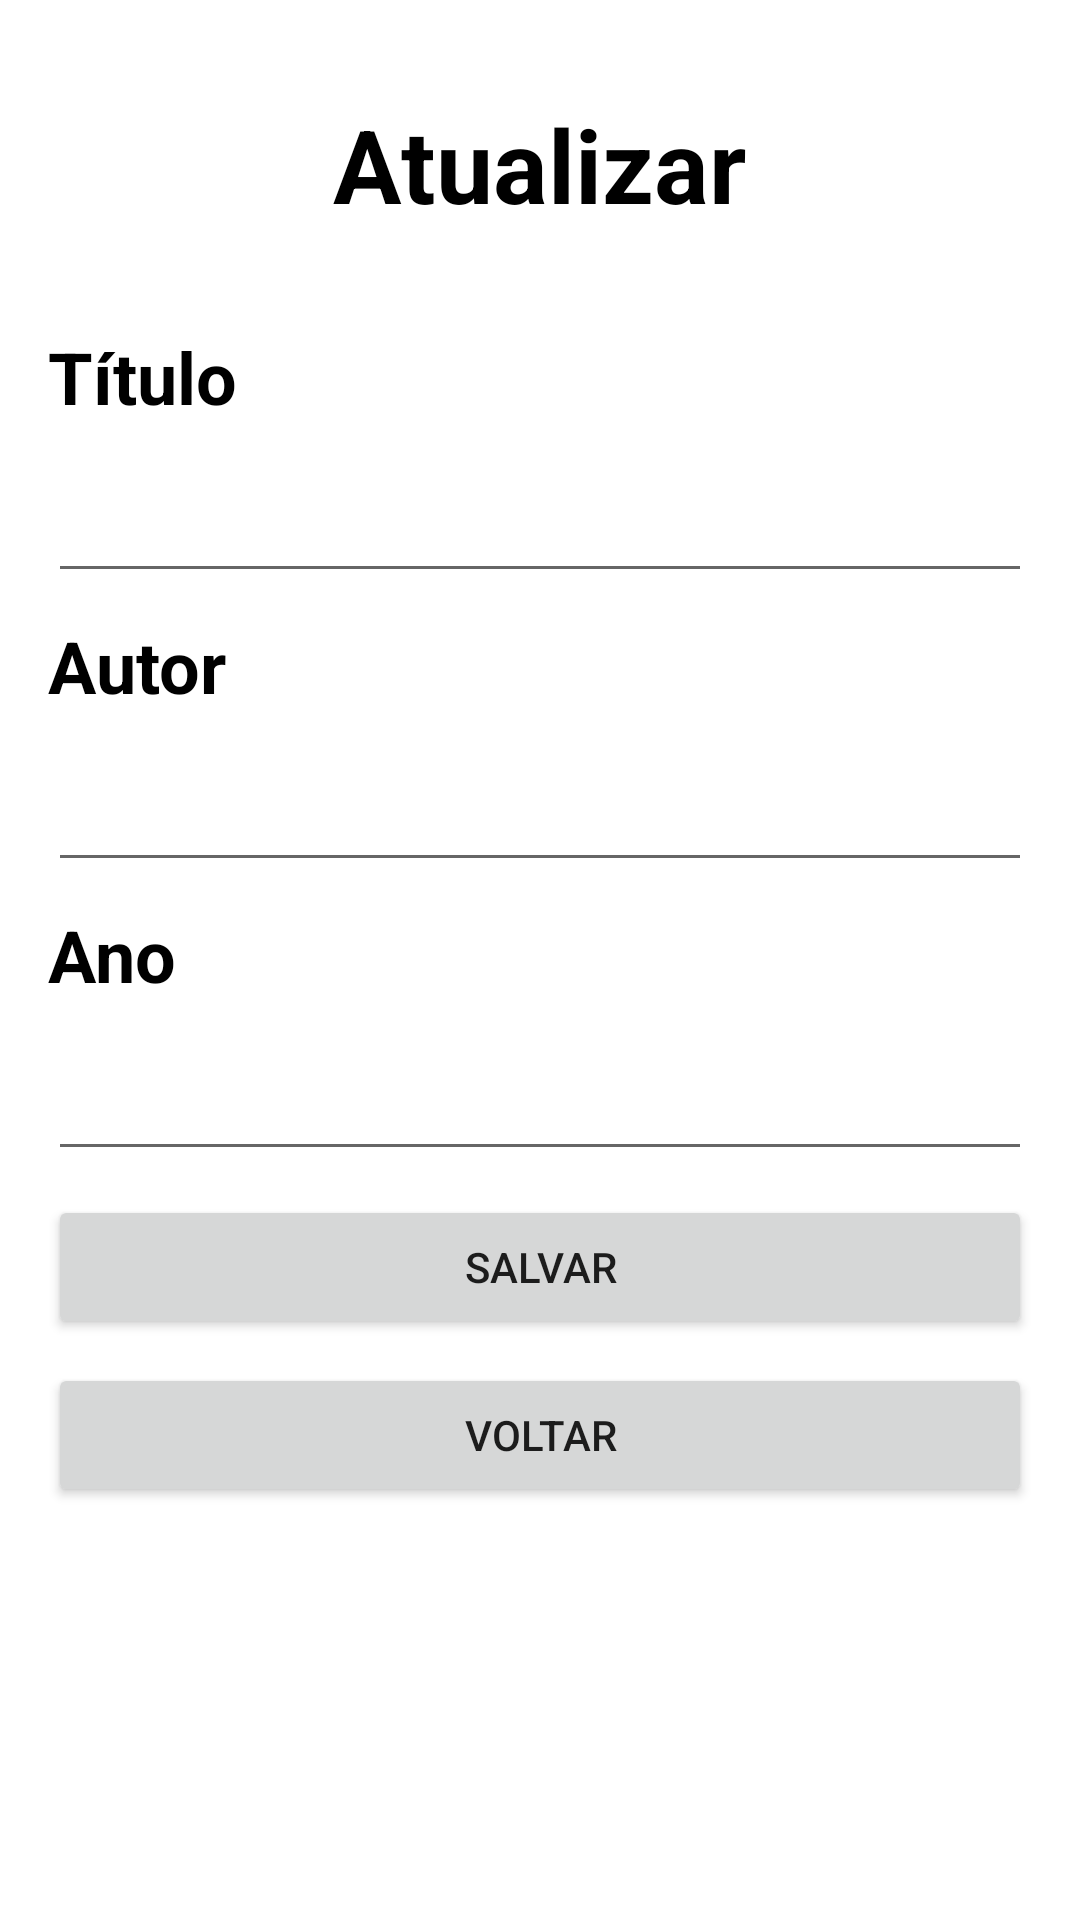

Produce the Android XML layout that renders to this screen, including the resource entries it uses.
<!-- AndroidManifest.xml: application theme Theme.BibliotecaUnir -->
<!-- res/layout/activity_atualizar.xml -->
<?xml version="1.0" encoding="utf-8"?>
<androidx.constraintlayout.widget.ConstraintLayout xmlns:android="http://schemas.android.com/apk/res/android"
    xmlns:app="http://schemas.android.com/apk/res-auto"
    xmlns:tools="http://schemas.android.com/tools"
    android:layout_width="match_parent"
    android:layout_height="match_parent"
    tools:context=".Atualizar">

    <TextView
        android:id="@+id/textView3"
        android:layout_width="wrap_content"
        android:layout_height="wrap_content"
        android:layout_marginStart="8dp"
        android:layout_marginTop="32dp"
        android:layout_marginEnd="8dp"
        android:text="Atualizar"
        android:textColor="@color/black"
        android:textSize="34sp"
        android:textStyle="bold"
        app:layout_constraintEnd_toEndOf="parent"
        app:layout_constraintStart_toStartOf="parent"
        app:layout_constraintTop_toTopOf="parent" />

    <TextView
        android:id="@+id/textView4"
        android:layout_width="wrap_content"
        android:layout_height="wrap_content"
        android:layout_marginStart="16dp"
        android:layout_marginTop="32dp"
        android:text="Título"
        android:textColor="@color/black"
        android:textSize="24sp"
        android:textStyle="bold"
        app:layout_constraintStart_toStartOf="parent"
        app:layout_constraintTop_toBottomOf="@+id/textView3" />

    <EditText
        android:id="@+id/edt_titulo_atualizar"
        android:layout_width="0dp"
        android:layout_height="wrap_content"
        android:layout_marginStart="16dp"
        android:layout_marginTop="8dp"
        android:layout_marginEnd="16dp"
        android:ems="10"
        android:inputType="textPersonName"
        android:minHeight="48dp"
        app:layout_constraintEnd_toEndOf="parent"
        app:layout_constraintStart_toStartOf="parent"
        app:layout_constraintTop_toBottomOf="@+id/textView4"
        tools:ignore="SpeakableTextPresentCheck" />

    <TextView
        android:id="@+id/textView5"
        android:layout_width="wrap_content"
        android:layout_height="wrap_content"
        android:layout_marginStart="16dp"
        android:layout_marginTop="8dp"
        android:text="Autor"
        android:textColor="@color/black"
        android:textSize="24sp"
        android:textStyle="bold"
        app:layout_constraintStart_toStartOf="parent"
        app:layout_constraintTop_toBottomOf="@+id/edt_titulo_atualizar" />

    <EditText
        android:id="@+id/edt_autor_atualizar"
        android:layout_width="0dp"
        android:layout_height="wrap_content"
        android:layout_marginStart="16dp"
        android:layout_marginTop="8dp"
        android:layout_marginEnd="16dp"
        android:ems="10"
        android:inputType="textPersonName"
        android:minHeight="48dp"
        app:layout_constraintEnd_toEndOf="parent"
        app:layout_constraintStart_toStartOf="parent"
        app:layout_constraintTop_toBottomOf="@+id/textView5"
        tools:ignore="SpeakableTextPresentCheck" />

    <TextView
        android:id="@+id/textView6"
        android:layout_width="wrap_content"
        android:layout_height="wrap_content"
        android:layout_marginStart="16dp"
        android:layout_marginTop="8dp"
        android:text="Ano"
        android:textColor="@color/black"
        android:textSize="24sp"
        android:textStyle="bold"
        app:layout_constraintStart_toStartOf="parent"
        app:layout_constraintTop_toBottomOf="@+id/edt_autor_atualizar" />

    <EditText
        android:id="@+id/edt_ano_atualizar"
        android:layout_width="0dp"
        android:layout_height="wrap_content"
        android:layout_marginStart="16dp"
        android:layout_marginTop="8dp"
        android:layout_marginEnd="16dp"
        android:ems="10"
        android:inputType="number"
        android:minHeight="48dp"
        app:layout_constraintEnd_toEndOf="parent"
        app:layout_constraintStart_toStartOf="parent"
        app:layout_constraintTop_toBottomOf="@+id/textView6"
        tools:ignore="SpeakableTextPresentCheck" />

    <Button
        android:id="@+id/btn_salvar_atualizar"
        android:layout_width="0dp"
        android:layout_height="wrap_content"
        android:layout_marginStart="16dp"
        android:layout_marginTop="8dp"
        android:layout_marginEnd="16dp"
        android:text="Salvar"
        app:layout_constraintEnd_toEndOf="parent"
        app:layout_constraintStart_toStartOf="parent"
        app:layout_constraintTop_toBottomOf="@+id/edt_ano_atualizar" />

    <Button
        android:id="@+id/btn_voltar_atualizar"
        android:layout_width="0dp"
        android:layout_height="wrap_content"
        android:layout_marginStart="16dp"
        android:layout_marginTop="8dp"
        android:layout_marginEnd="16dp"
        android:text="Voltar"
        app:layout_constraintEnd_toEndOf="parent"
        app:layout_constraintStart_toStartOf="parent"
        app:layout_constraintTop_toBottomOf="@+id/btn_salvar_atualizar" />
</androidx.constraintlayout.widget.ConstraintLayout>
<!-- resources referenced by this layout -->
<resources>
  <style name="Theme.BibliotecaUnir" parent="Theme.MaterialComponents.DayNight.DarkActionBar">
          
          <item name="colorPrimary">@color/black</item>
          <item name="colorPrimaryVariant">@color/purple_700</item>
          <item name="colorOnPrimary">@color/white</item>
          
          <item name="colorSecondary">@color/gray</item>
          <item name="colorSecondaryVariant">@color/teal_700</item>
          <item name="colorOnSecondary">@color/black</item>
          
          <item name="android:statusBarColor" tools:targetApi="l">?attr/colorPrimaryVariant</item>
          
      </style>
  <!-- not gathered from this repository: default colours our renderer supplied (Android Studio template values) -->
  <color name="purple_700">#FF3700B3</color>
  <color name="teal_700">#FF018786</color>
  <color name="black">#FF000000</color>
  <color name="white">#FFFFFFFF</color>
</resources>
